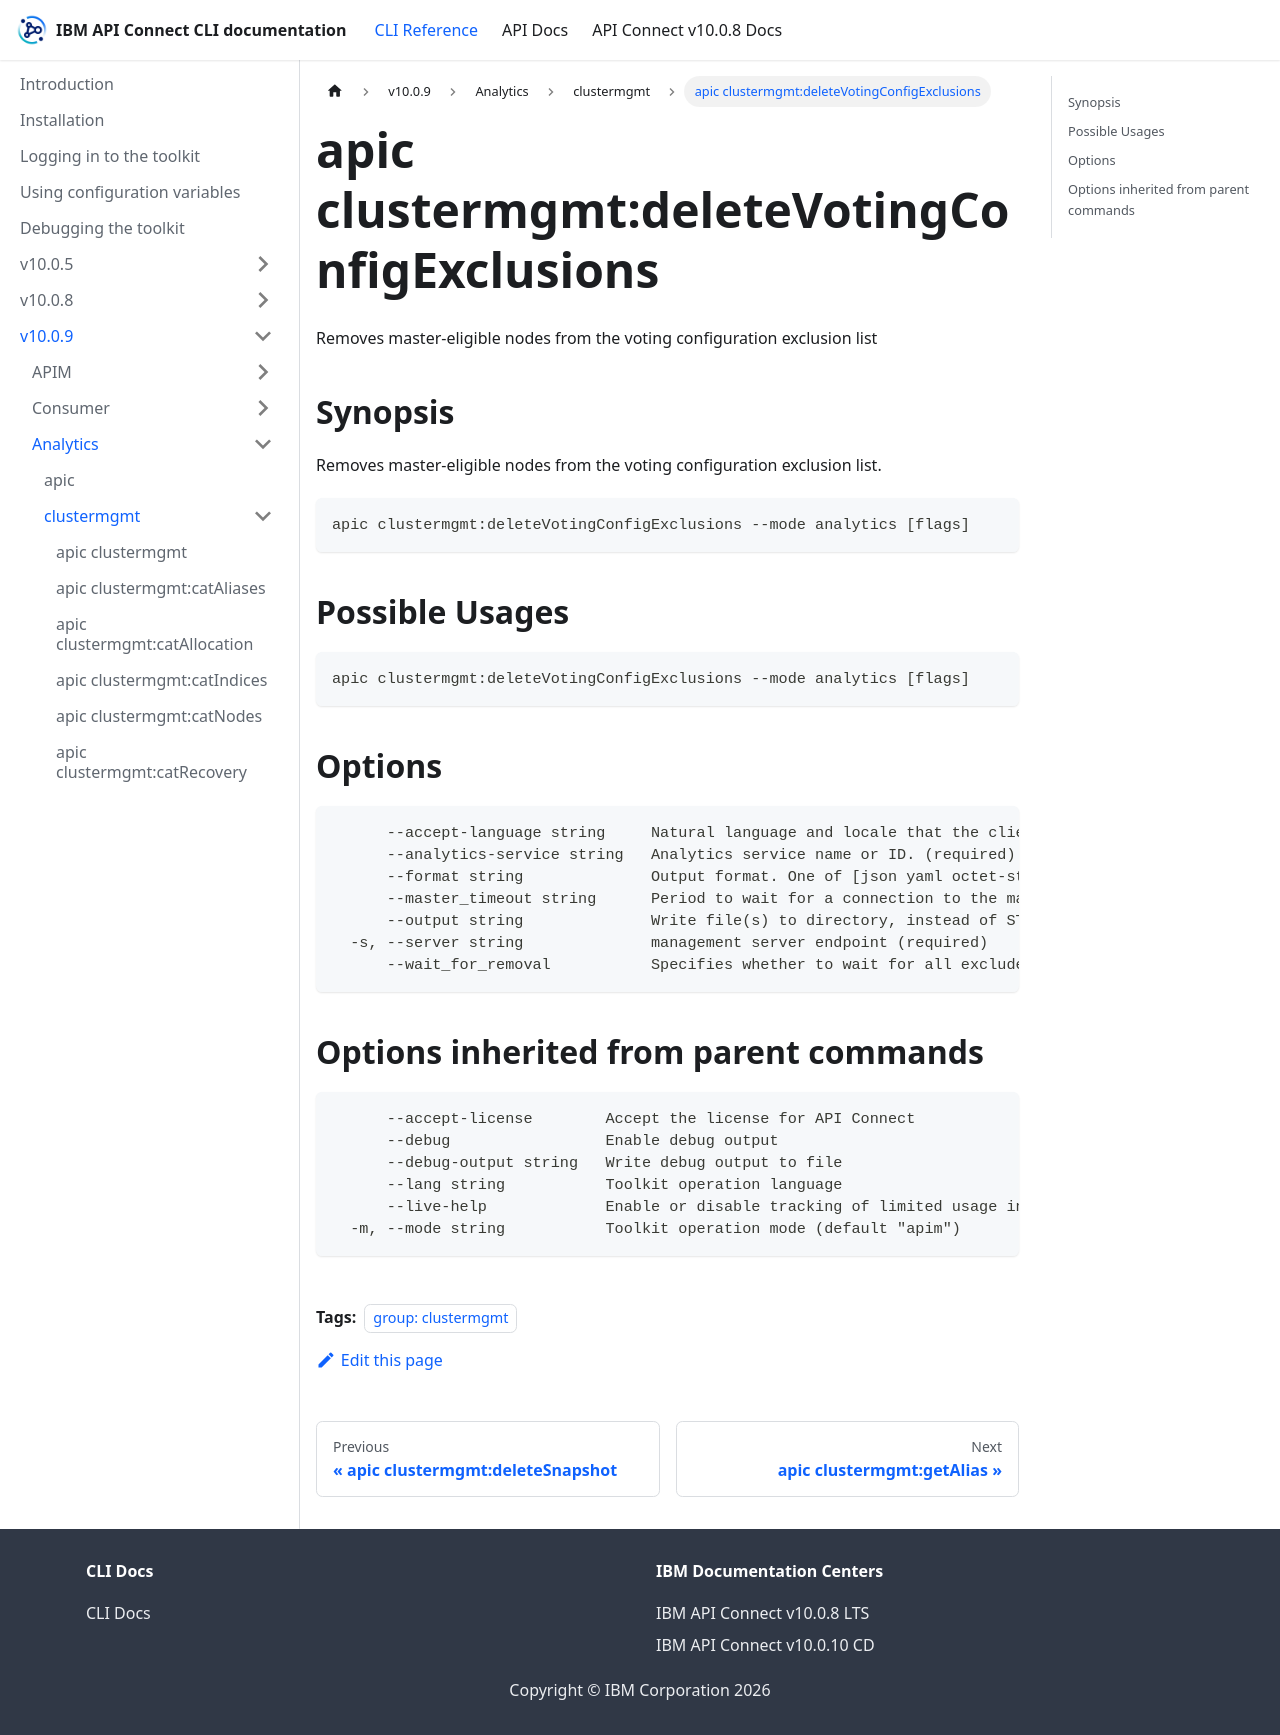

repository: ibm-apiconnect/clidocs · page: docs/v1009/analytics/clustermgmt/apic_clustermgmt_deleteVotingConfigExclusions.html · generator: docusaurus

---
tags:
- "group: clustermgmt"
---
# apic clustermgmt:deleteVotingConfigExclusions

Removes master-eligible nodes from the voting configuration exclusion list

## Synopsis

Removes master-eligible nodes from the voting configuration exclusion list.

```
apic clustermgmt:deleteVotingConfigExclusions --mode analytics [flags]
```

## Possible Usages

```
apic clustermgmt:deleteVotingConfigExclusions --mode analytics [flags]
```

## Options

```
      --accept-language string     Natural language and locale that the client prefers.
      --analytics-service string   Analytics service name or ID. (required)
      --format string              Output format. One of [json yaml octet-stream go-template=... go-template-file=...], defaults to yaml.
      --master_timeout string      Period to wait for a connection to the master node. If no response is received before the timeout expires, the request fails and returns an error.
      --output string              Write file(s) to directory, instead of STDOUT (default "-")
  -s, --server string              management server endpoint (required)
      --wait_for_removal           Specifies whether to wait for all excluded nodes to be removed from the cluster before clearing the voting configuration exclusions list. Defaults to true.
```

## Options inherited from parent commands

```
      --accept-license        Accept the license for API Connect
      --debug                 Enable debug output
      --debug-output string   Write debug output to file
      --lang string           Toolkit operation language
      --live-help             Enable or disable tracking of limited usage information
  -m, --mode string           Toolkit operation mode (default "apim")
```
